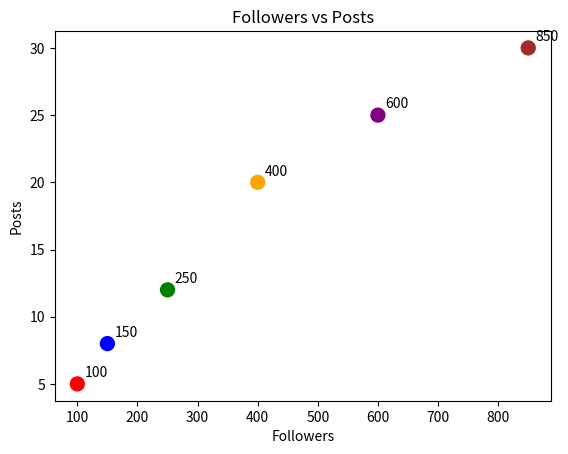

The script that saved this image:
"""Data
followers = [100, 150, 250, 400, 600, 850]
posts = [5, 8, 12, 20, 25, 30]
Requirements
Create scatter plot.
Add annotations showing follower counts.
Use custom marker colors.
Concepts Practiced

✅ Scatter Plot
✅ Annotations"""

import matplotlib.pyplot as plt

followers = [100, 150, 250, 400, 600, 850]
posts = [5, 8, 12, 20, 25, 30]

colors = ["red", "blue", "green", "orange", "purple", "brown"]

plt.scatter(
    followers,
    posts,
    color=colors,
    s=100
)

# Add annotations showing follower counts
for x, y in zip(followers, posts):
    plt.annotate(
        str(x),
        (x, y),
        textcoords="offset points",
        xytext=(5, 5)
    )

plt.title("Followers vs Posts")
plt.xlabel("Followers")
plt.ylabel("Posts")

plt.show()
